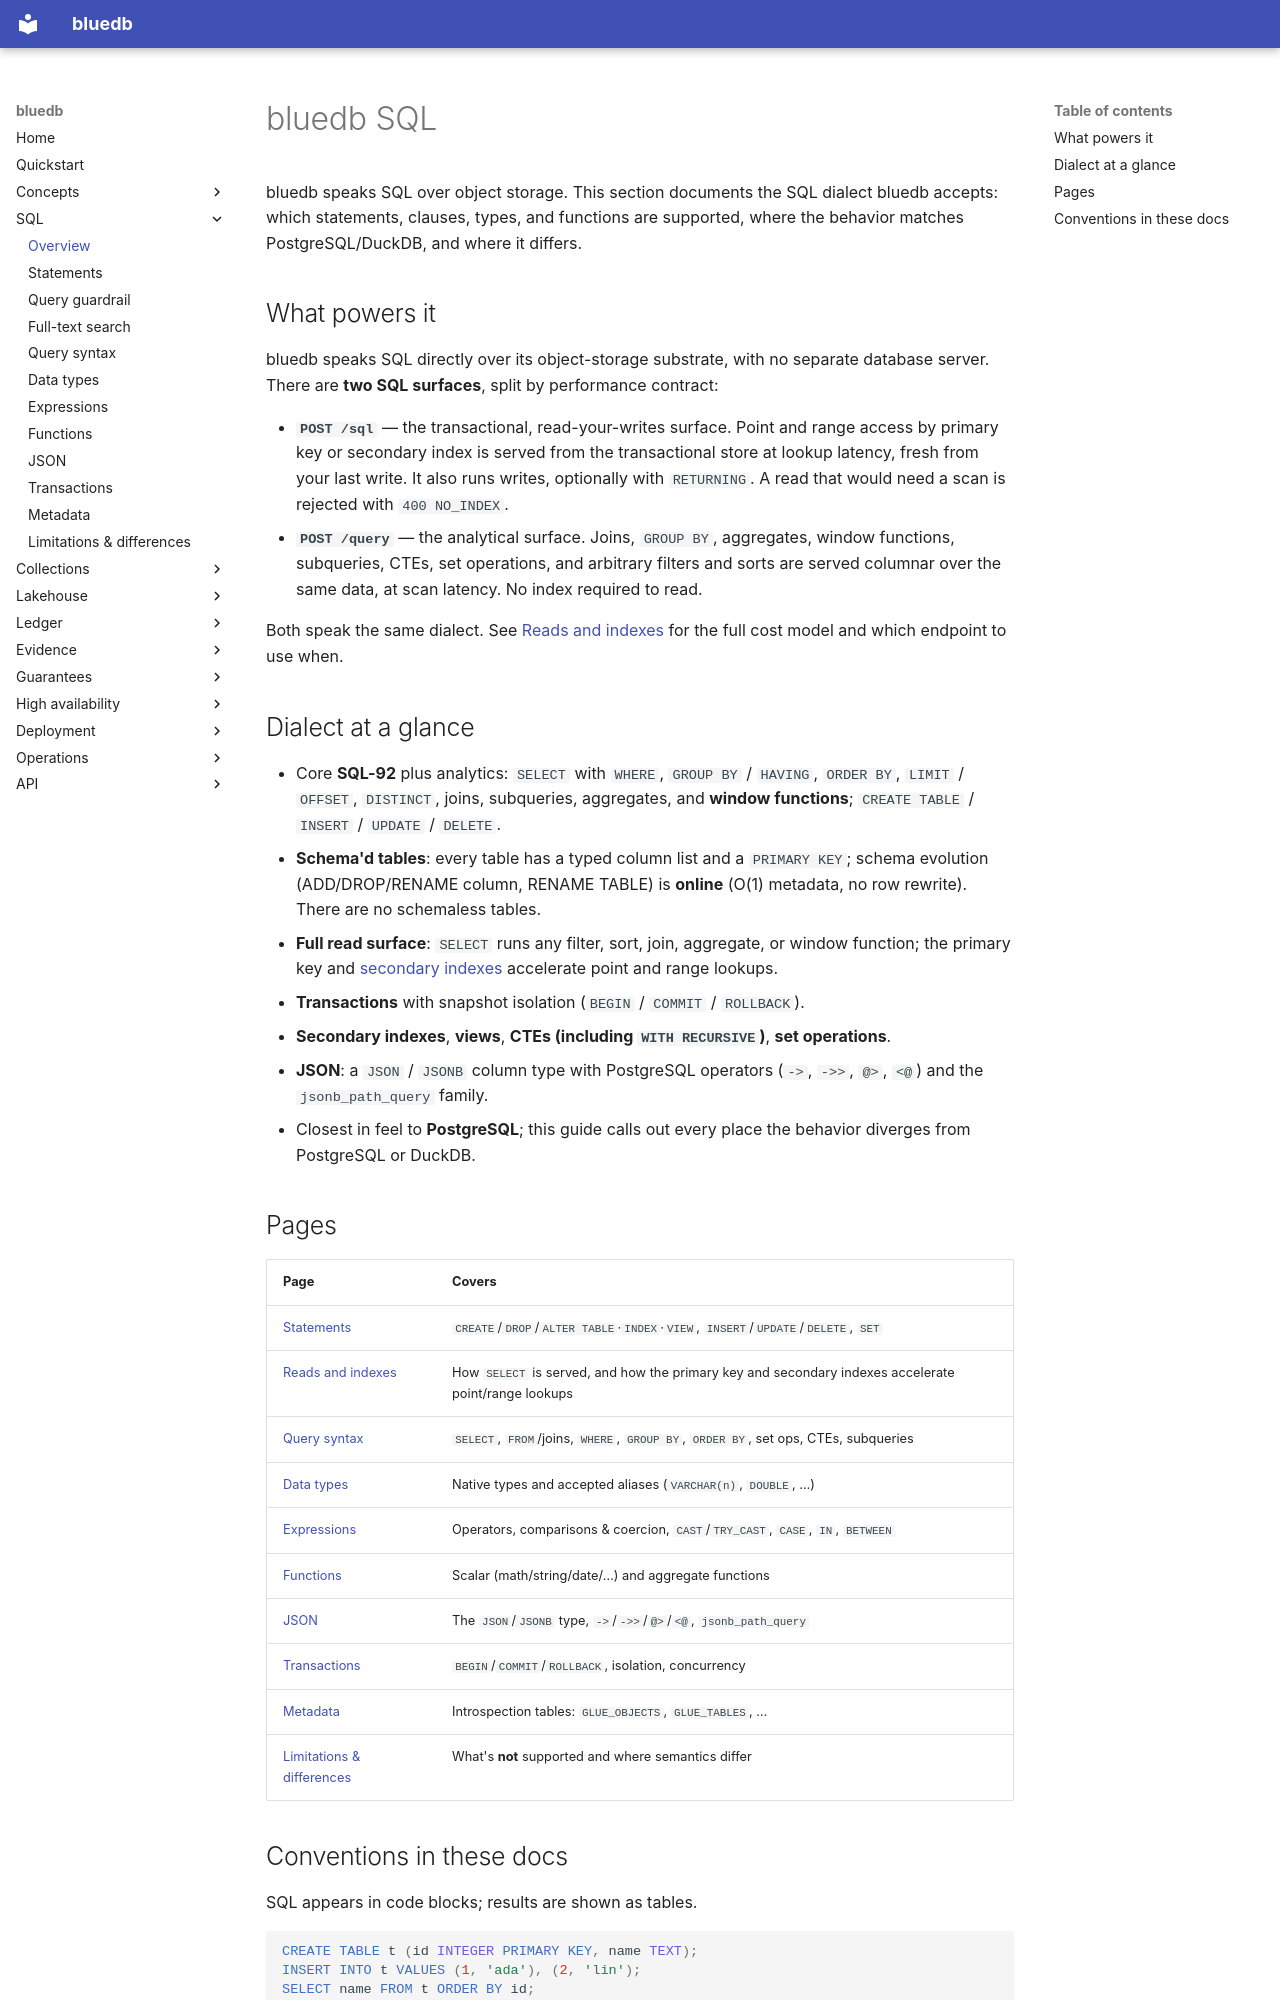

repository: bluecopa/bluedb · page: sql/index.html · generator: mkdocs

# bluedb SQL

bluedb speaks SQL over object storage. This section documents the SQL dialect
bluedb accepts: which statements, clauses, types, and functions are supported,
where the behavior matches PostgreSQL/DuckDB, and where it differs.

## What powers it

bluedb speaks SQL directly over its object-storage substrate, with no separate
database server. There are **two SQL surfaces**, split by performance contract:

- **`POST /sql`** — the transactional, read-your-writes surface. Point and range
  access by primary key or secondary index is served from the transactional store
  at lookup latency, fresh from your last write. It also runs writes, optionally
  with `RETURNING`. A read that would need a scan is rejected with `400 NO_INDEX`.
- **`POST /query`** — the analytical surface. Joins, `GROUP BY`, aggregates,
  window functions, subqueries, CTEs, set operations, and arbitrary filters and
  sorts are served columnar over the same data, at scan latency. No index
  required to read.

Both speak the same dialect. See [Reads and indexes](query-guardrail.md) for the
full cost model and which endpoint to use when.

## Dialect at a glance

- Core **SQL-92** plus analytics: `SELECT` with `WHERE`, `GROUP BY` / `HAVING`,
  `ORDER BY`, `LIMIT` / `OFFSET`, `DISTINCT`, joins, subqueries, aggregates, and
  **window functions**; `CREATE TABLE` / `INSERT` / `UPDATE` / `DELETE`.
- **Schema'd tables**: every table has a typed column list and a `PRIMARY KEY`;
  schema evolution (ADD/DROP/RENAME column, RENAME TABLE) is **online** (O(1)
  metadata, no row rewrite). There are no schemaless tables.
- **Full read surface**: `SELECT` runs any filter, sort, join, aggregate, or
  window function; the primary key and [secondary indexes](query-guardrail.md)
  accelerate point and range lookups.
- **Transactions** with snapshot isolation (`BEGIN` / `COMMIT` / `ROLLBACK`).
- **Secondary indexes**, **views**, **CTEs (including `WITH RECURSIVE`)**, **set operations**.
- **JSON**: a `JSON` / `JSONB` column type with PostgreSQL operators (`->`,
  `->>`, `@>`, `<@`) and the `jsonb_path_query` family.
- Closest in feel to **PostgreSQL**; this guide calls out every place the
  behavior diverges from PostgreSQL or DuckDB.
